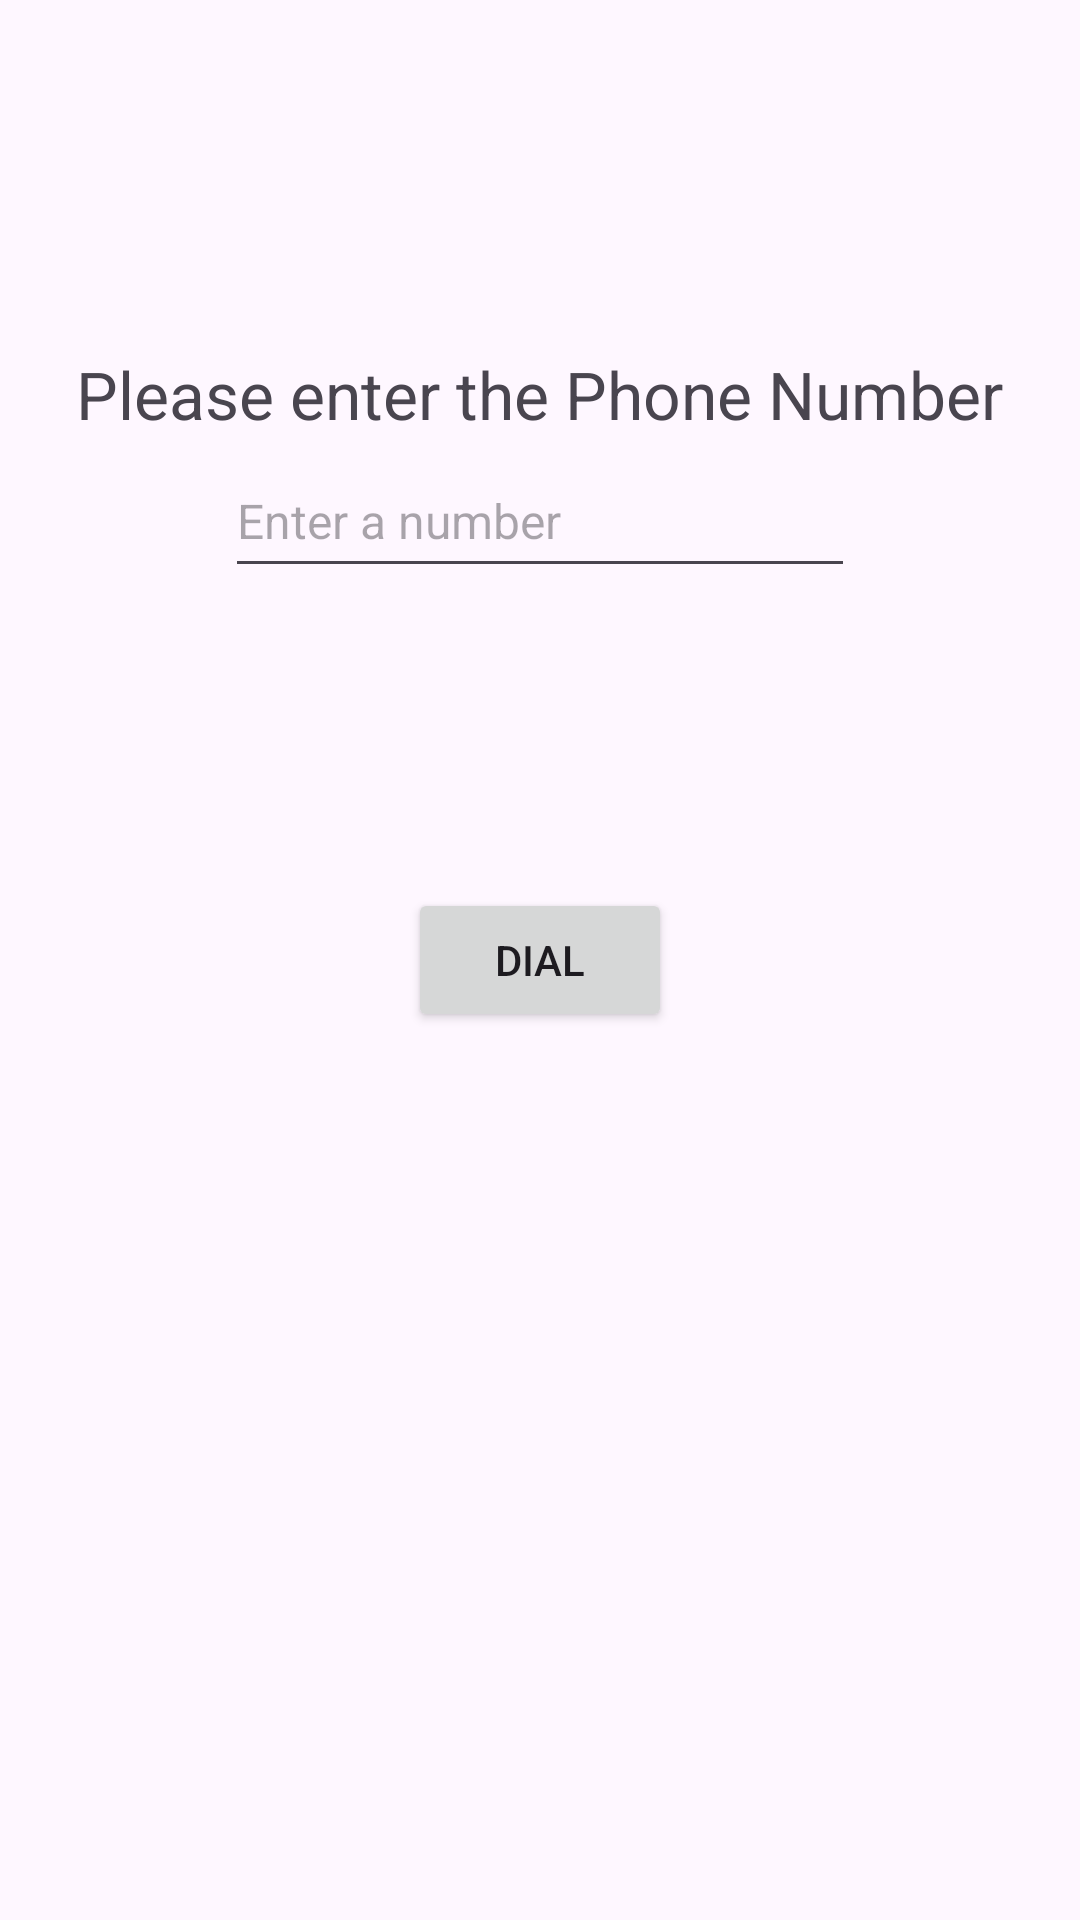

Layout XML and referenced resources for this Android screen:
<!-- AndroidManifest.xml: application theme Theme.DoronilaColorGuessingGame -->
<!-- res/layout/activity_phone.xml -->
<?xml version="1.0" encoding="utf-8"?>
<androidx.constraintlayout.widget.ConstraintLayout xmlns:android="http://schemas.android.com/apk/res/android"
    xmlns:app="http://schemas.android.com/apk/res-auto"
    xmlns:tools="http://schemas.android.com/tools"
    android:layout_width="match_parent"
    android:layout_height="match_parent"
    tools:context=".Phone">

    <TextView
        android:layout_width="wrap_content"
        android:layout_height="wrap_content"
        android:text="Please enter the Phone Number"
        android:textSize="22sp"
        app:layout_constraintBottom_toBottomOf="parent"
        app:layout_constraintEnd_toEndOf="parent"
        app:layout_constraintHorizontal_bias="0.494"
        app:layout_constraintStart_toStartOf="parent"
        app:layout_constraintTop_toTopOf="parent"
        app:layout_constraintVertical_bias="0.191" />

    <EditText
        android:id="@+id/etNumber"
        android:layout_width="210dp"
        android:layout_height="48dp"
        android:hint="Enter a number"
        android:textSize="16sp"
        app:layout_constraintBottom_toBottomOf="parent"
        app:layout_constraintEnd_toEndOf="parent"
        app:layout_constraintHorizontal_bias="0.5"
        app:layout_constraintStart_toStartOf="parent"
        app:layout_constraintTop_toTopOf="parent"
        app:layout_constraintVertical_bias="0.25" />
    <Button
        android:id="@+id/btnDial"
        android:layout_width="wrap_content"
        android:layout_height="wrap_content"
        android:text="Dial"
        app:layout_constraintBottom_toBottomOf="parent"
        app:layout_constraintEnd_toEndOf="parent"
        app:layout_constraintHorizontal_bias="0.5"
        app:layout_constraintStart_toStartOf="parent"
        app:layout_constraintTop_toTopOf="parent"/>

</androidx.constraintlayout.widget.ConstraintLayout>
<!-- resources referenced by this layout -->
<resources>
  <style name="Theme.DoronilaColorGuessingGame" parent="Base.Theme.DoronilaColorGuessingGame" />
  <style name="Base.Theme.DoronilaColorGuessingGame" parent="Theme.Material3.DayNight.NoActionBar">
          
          
      </style>
</resources>
